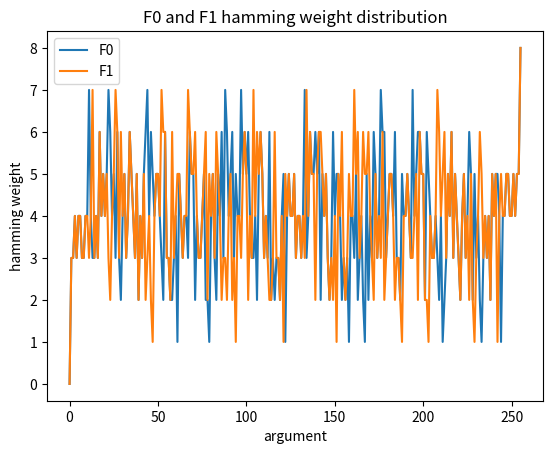
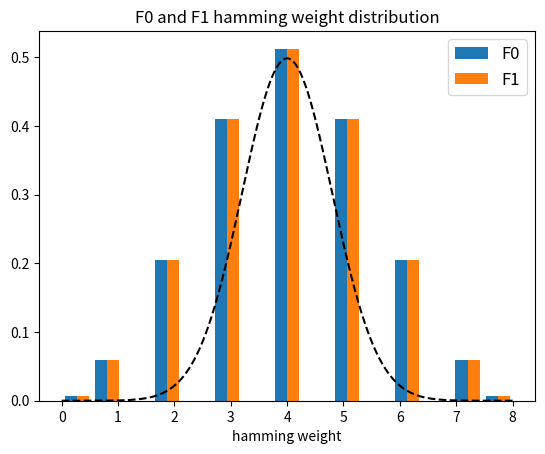

Reproduce these figures in Python, in order.
import pandas as pd
import numpy as np
import matplotlib.pyplot as plt
from scipy.stats import norm


def F0(x):
    return ((lr(x, 1)) ^ (lr(x, 2)) ^ (lr(x, 7))) % 256


def F1(x):
    return ((lr(x, 3)) ^ (lr(x, 4)) ^ (lr(x, 6))) % 256


def lr(x, n):
    return (x << n) | (x >> (8 - n))


# binary full format
def bfformat(i, n):
    str1 = format(i, 'b')
    return str('0' * (n - len(str1)) + str1)


def hamweight(i):
    r = 0
    while (i > 0):
        r += int(i % 2)
        i /= 2
    return r


def F0toDataFrame():
    data = {'x(2)': [], 'x hw': [], 'F0': [], 'F0 hw': []}
    for i in range(256):
        data['x(2)'].append(bfformat(i, 8))
        data['x hw'].append(hamweight(i))
        data['F0'].append(bfformat(F0(i), 8))
        data['F0 hw'].append(hamweight(F0(i)))
    return pd.DataFrame(data)


def F1toDataFrame():
    data = {'x(2)': [], 'x hw': [], 'F1': [], 'F1 hw': []}
    for i in range(256):
        data['x(2)'].append(bfformat(i, 8))
        data['x hw'].append(hamweight(i))
        data['F1'].append(bfformat(F1(i), 8))
        data['F1 hw'].append(hamweight(F1(i)))
    return pd.DataFrame(data)


if __name__ == '__main__':
    df_F0 = F0toDataFrame()
    df_F1 = F1toDataFrame()
    distribution_of_hw_F0 = [0] * 9
    distribution_of_hw_F1 = [0] * 9
    distribution_of_hw_x = [0] * 9
    arguments = [0]*256
    for i in range(256):
        arguments[i] = i
    for x in df_F0['x hw']:
        distribution_of_hw_x[x] += 1
    for F0_hw in df_F0['F0 hw']:
        distribution_of_hw_F0[F0_hw] += 1
    for F1_hw in df_F1['F1 hw']:
        distribution_of_hw_F1[F1_hw] += 1
    print(distribution_of_hw_F0)
    print(distribution_of_hw_F1)
    pd.set_option("display.max.columns", None)

    plt.plot(arguments, df_F0['F0 hw'], label="F0", color='tab:blue')
    plt.plot(arguments, df_F1['F1 hw'], label="F1", color='tab:orange')
    plt.title('F0 and F1 hamming weight distribution')
    plt.ylabel('hamming weight')
    plt.xlabel('argument')
    plt.legend()
    plt.show()

    n_bins = 15
    plt.hist([df_F0['F0 hw'], df_F1['F1 hw']], n_bins, density=True, color=['tab:blue', 'tab:orange'], label=["F0", "F1"], histtype='bar')
    plt.title('F0 and F1 hamming weight distribution')
    plt.xlabel('hamming weight')
    mu = 4
    sigma = 0.8
    x = np.arange(0, 8, 0.001)
    plt.plot(x, norm.pdf(x, mu, sigma), '--', color='black')
    plt.legend(prop={'size': 12})
    plt.show()

"""
    df_F0.plot(x='x(2)', y='F0 hw', kind='area')
    plt.show()
    df_F1.plot(x='x(2)', y='F1 hw', kind='area')
    plt.show()
    plt.plot(distribution_of_hw_x)
    plt.title('Hamming weight x distribution')
    plt.show()
    plt.plot(distribution_of_hw_F0)
    plt.show()
"""
